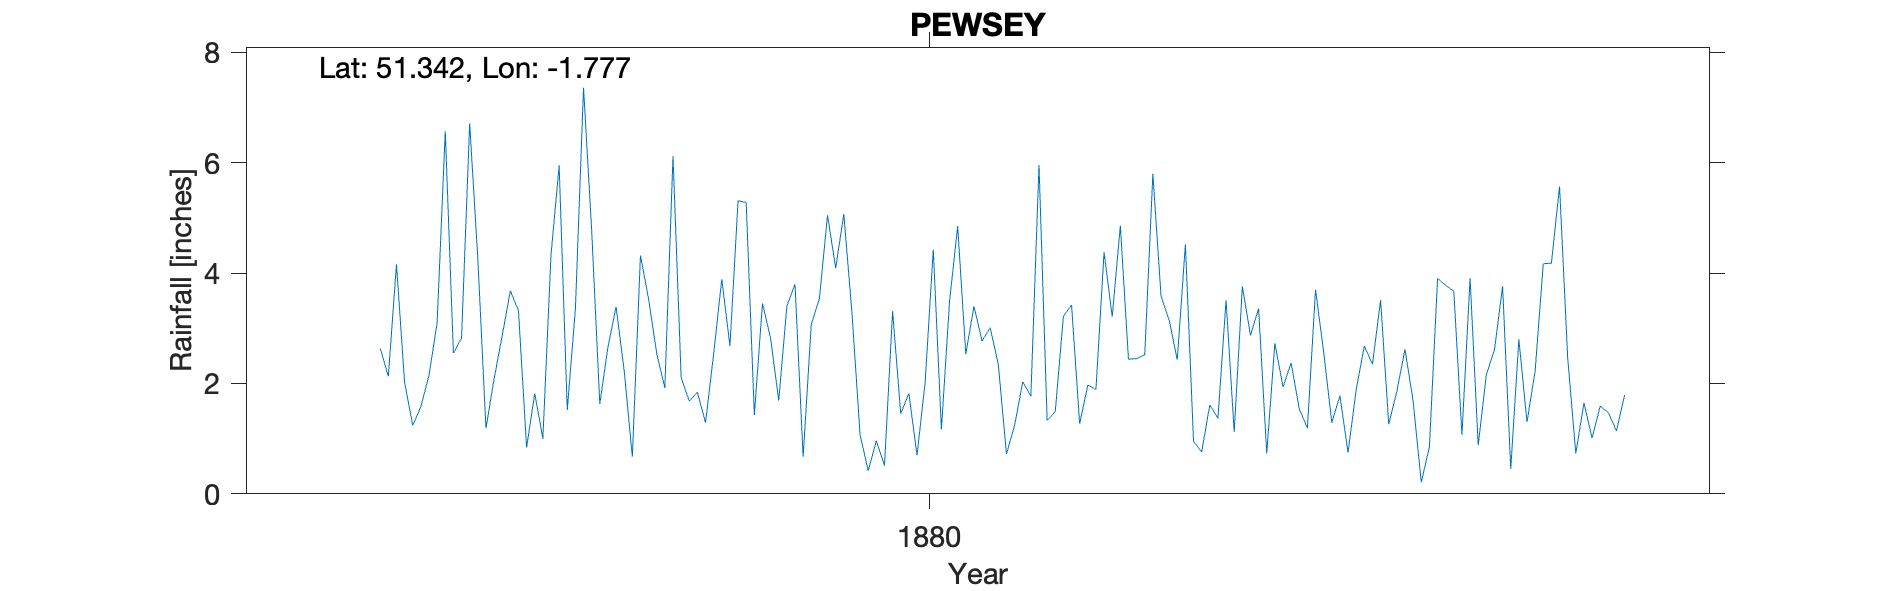

The data file committed next to this chart (first rows):
PEWSEY, , , , , , , , , , , , , , , , , , , , 
Grid ref, SU156603, Long, -1.777, Lat, 51.34, Elevation, 425, ft, , , , , , , , , , , , 
Station no, RR6384, , , , , , , , , , , , , , , , , , , 
, 1870, 1871, 1872, 1873, 1874, 1875, 1876, 1877, 1878, 1879, 1880, 1881, 1882, 1883, 1884, 1885, 1886, 1887, 1888, 1889
January, , , , , , 4.16, 2.08, 4.78, 1.68, 3.4, 0.51, 2.77, 1.27, 2.43, 2.73, 2.35, 3.91, 2.47, , 
February, , , , , , 2.02, 2.87, 1.63, 1.84, 3.8, 3.31, 3.01, 1.97, 4.52, 1.94, 3.51, 0.88, 0.73, , 
March, , , , , , 1.24, 3.68, 2.66, 1.29, 0.67, 1.45, 2.34, 1.89, 0.95, 2.37, 1.26, 2.16, 1.65, , 
April, , , , , , 1.58, 3.32, 3.39, 2.54, 3.07, 1.82, 0.72, 4.38, 0.76, 1.54, 1.86, 2.61, 1.01, , 
May, , , , , , 2.15, 0.84, 2.23, 3.89, 3.54, 0.7, 1.24, 3.21, 1.61, 1.19, 2.62, 3.76, 1.59, , 
June, , , , , , 3.1, 1.82, 0.67, 2.68, 5.05, 2.02, 2.03, 4.86, 1.37, 3.7, 1.68, 0.45, 1.47, , 
July, , , , , , 6.57, 1, 4.32, 5.31, 4.09, 4.43, 1.77, 2.44, 3.51, 2.57, 0.21, 2.8, 1.14, , 
August, , , , , , 2.55, 4.33, 3.53, 5.28, 5.07, 1.17, 5.96, 2.45, 1.12, 1.29, 0.85, 1.3, 1.79, , 
September, , , , , , 2.82, 5.95, 2.54, 1.43, 3.28, 3.49, 1.33, 2.52, 3.76, 1.78, 3.9, 2.23, , , 
October, , , , , , 6.71, 1.52, 1.92, 3.45, 1.07, 4.85, 1.49, 5.8, 2.87, 0.75, 3.78, 4.17, , , 
November, , , , , 2.64, 4.27, 3.35, 6.12, 2.82, 0.42, 2.53, 3.22, 3.59, 3.36, 1.89, 3.67, 4.18, , , 
December, , , , , 2.13, 1.19, 7.36, 2.11, 1.69, 0.96, 3.4, 3.42, 3.15, 0.73, 2.68, 1.07, 5.57, , , 
Total, , , , , , 38.36, 38.12, 35.9, 33.9, 34.42, 29.68, 29.3, 37.53, 26.99, 24.43, 26.76, 34.02, , , 
1874 Oct incomplete month value removed, , , , , , , , , , , , , , , , , , , , 
Elevation estimated from OS map, , , , , , , , , , , , , , , , , , , , 
